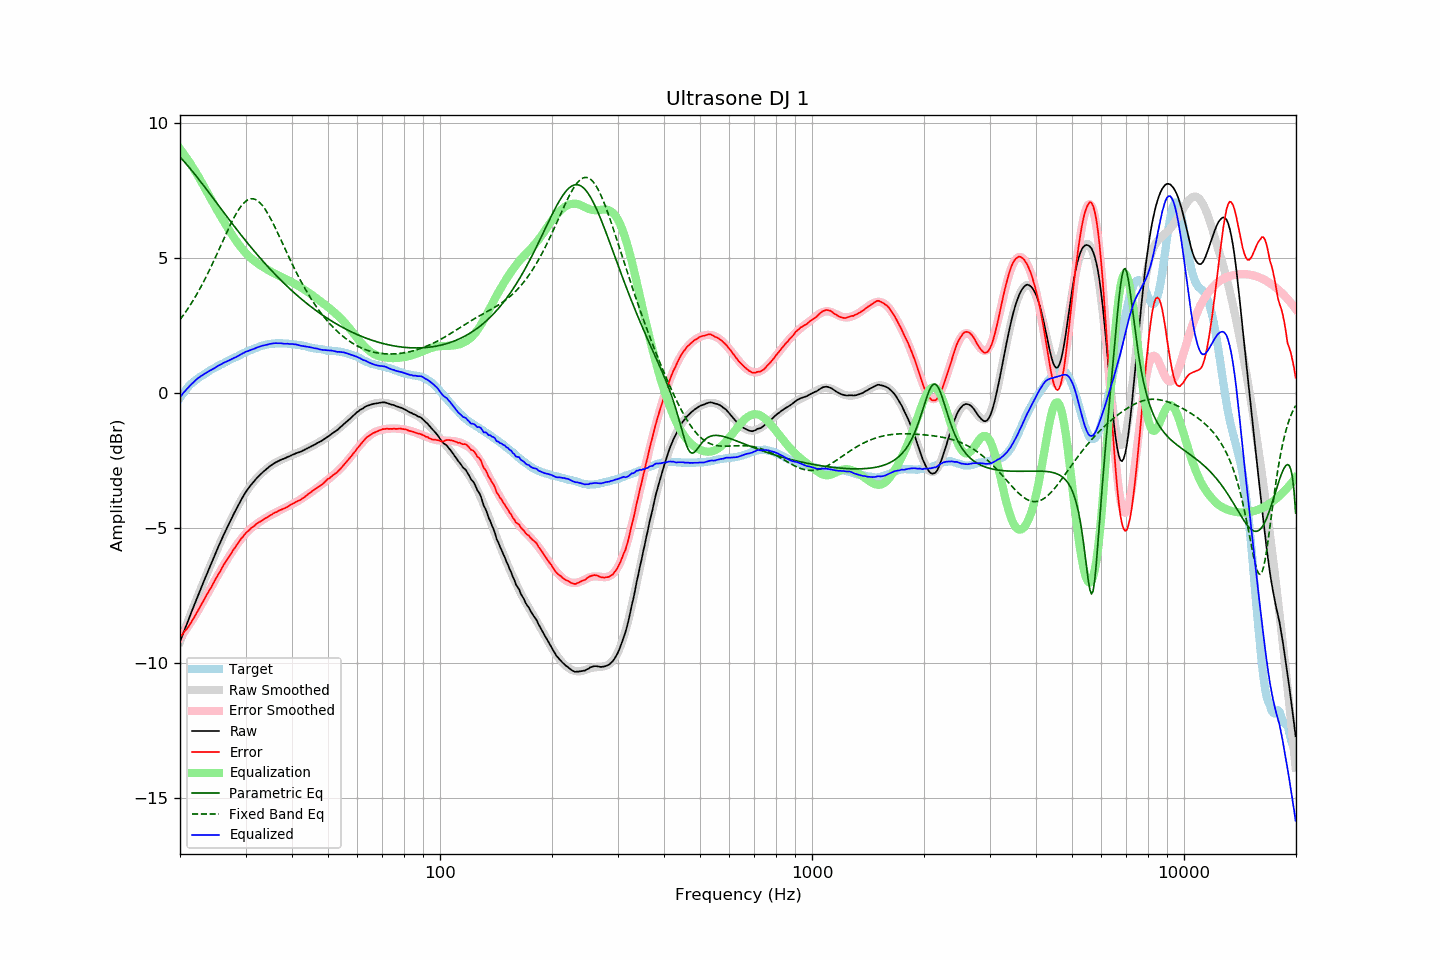

The table this chart was drawn from, first rows:
frequency, raw, error, smoothed, error_smoothed, equalization, parametric_eq, fixed_band_eq, equalized_raw, equalized_smoothed, target
20.00, -9.19, -9.02, -9.20, -9.05, 9.05, 8.75, 2.73, -0.14, -0.15, -0.17
20.20, -9.04, -8.96, -9.04, -8.97, 8.97, 8.69, 2.81, -0.07, -0.07, -0.08
20.40, -8.88, -8.88, -8.89, -8.89, 8.89, 8.62, 2.89, 0.01, 0.00, -0.00
20.61, -8.74, -8.80, -8.73, -8.81, 8.81, 8.55, 2.97, 0.07, 0.07, 0.07
20.81, -8.58, -8.74, -8.58, -8.72, 8.72, 8.49, 3.06, 0.14, 0.14, 0.16
21.02, -8.43, -8.67, -8.43, -8.64, 8.64, 8.42, 3.14, 0.20, 0.21, 0.24
21.23, -8.27, -8.57, -8.27, -8.55, 8.55, 8.35, 3.23, 0.27, 0.27, 0.30
21.44, -8.12, -8.48, -8.12, -8.45, 8.45, 8.27, 3.33, 0.33, 0.33, 0.36
21.66, -7.98, -8.38, -7.97, -8.36, 8.36, 8.20, 3.42, 0.39, 0.39, 0.40
21.87, -7.82, -8.28, -7.82, -8.27, 8.27, 8.13, 3.52, 0.45, 0.45, 0.45
22.09, -7.67, -8.18, -7.67, -8.17, 8.17, 8.05, 3.62, 0.50, 0.50, 0.50
22.31, -7.52, -8.08, -7.52, -8.07, 8.07, 7.98, 3.73, 0.55, 0.55, 0.55
22.54, -7.38, -7.97, -7.38, -7.97, 7.97, 7.90, 3.83, 0.59, 0.59, 0.59
22.76, -7.22, -7.85, -7.23, -7.86, 7.86, 7.82, 3.94, 0.64, 0.63, 0.63
22.99, -7.08, -7.75, -7.08, -7.75, 7.75, 7.75, 4.05, 0.67, 0.67, 0.66
23.22, -6.94, -7.63, -6.94, -7.65, 7.65, 7.67, 4.17, 0.71, 0.71, 0.70
23.45, -6.79, -7.53, -6.79, -7.54, 7.54, 7.59, 4.28, 0.75, 0.75, 0.74
23.69, -6.65, -7.42, -6.65, -7.43, 7.43, 7.51, 4.40, 0.78, 0.78, 0.78
23.92, -6.50, -7.32, -6.50, -7.32, 7.32, 7.43, 4.52, 0.82, 0.82, 0.82
24.16, -6.36, -7.23, -6.36, -7.22, 7.22, 7.35, 4.65, 0.85, 0.86, 0.87
24.40, -6.22, -7.12, -6.22, -7.11, 7.11, 7.27, 4.77, 0.89, 0.89, 0.90
24.65, -6.09, -7.01, -6.08, -7.00, 7.00, 7.19, 4.90, 0.92, 0.92, 0.92
24.89, -5.94, -6.90, -5.94, -6.90, 6.90, 7.11, 5.03, 0.96, 0.96, 0.95
25.14, -5.80, -6.80, -5.80, -6.79, 6.79, 7.03, 5.16, 0.99, 0.99, 0.99
25.39, -5.66, -6.68, -5.67, -6.69, 6.69, 6.95, 5.29, 1.03, 1.02, 1.02
25.65, -5.54, -6.60, -5.53, -6.59, 6.59, 6.87, 5.42, 1.05, 1.06, 1.06
25.91, -5.40, -6.48, -5.40, -6.49, 6.49, 6.79, 5.56, 1.09, 1.09, 1.08
26.16, -5.26, -6.37, -5.27, -6.39, 6.39, 6.71, 5.69, 1.12, 1.12, 1.11
26.43, -5.14, -6.28, -5.14, -6.29, 6.29, 6.63, 5.82, 1.15, 1.15, 1.15
26.69, -5.01, -6.19, -5.01, -6.19, 6.19, 6.56, 5.95, 1.17, 1.18, 1.18
26.96, -4.89, -6.09, -4.89, -6.09, 6.09, 6.48, 6.08, 1.21, 1.21, 1.20
27.23, -4.77, -6.01, -4.76, -6.00, 6.00, 6.40, 6.20, 1.23, 1.24, 1.24
27.50, -4.65, -5.92, -4.64, -5.90, 5.90, 6.32, 6.32, 1.26, 1.27, 1.27
27.77, -4.52, -5.81, -4.52, -5.81, 5.81, 6.24, 6.44, 1.29, 1.30, 1.29
28.05, -4.40, -5.73, -4.40, -5.72, 5.72, 6.17, 6.55, 1.32, 1.32, 1.33
28.33, -4.29, -5.64, -4.28, -5.64, 5.64, 6.09, 6.66, 1.34, 1.35, 1.35
28.62, -4.18, -5.55, -4.17, -5.55, 5.55, 6.01, 6.76, 1.38, 1.38, 1.37
28.90, -4.06, -5.48, -4.06, -5.48, 5.48, 5.94, 6.85, 1.41, 1.41, 1.41
29.19, -3.95, -5.39, -3.96, -5.40, 5.40, 5.86, 6.93, 1.44, 1.44, 1.43
29.48, -3.84, -5.32, -3.86, -5.32, 5.32, 5.79, 7.00, 1.48, 1.47, 1.48
29.78, -3.75, -5.24, -3.76, -5.25, 5.25, 5.71, 7.06, 1.51, 1.50, 1.50
30.08, -3.65, -5.17, -3.66, -5.19, 5.19, 5.64, 7.12, 1.54, 1.52, 1.53
30.38, -3.57, -5.12, -3.57, -5.12, 5.12, 5.56, 7.16, 1.56, 1.55, 1.55
30.68, -3.48, -5.07, -3.49, -5.06, 5.06, 5.49, 7.19, 1.58, 1.58, 1.58
30.99, -3.41, -5.00, -3.41, -5.01, 5.01, 5.42, 7.20, 1.60, 1.60, 1.60
31.30, -3.34, -4.96, -3.33, -4.96, 4.96, 5.35, 7.20, 1.62, 1.63, 1.63
31.61, -3.26, -4.92, -3.26, -4.91, 4.91, 5.28, 7.20, 1.65, 1.65, 1.65
31.93, -3.20, -4.87, -3.19, -4.87, 4.87, 5.21, 7.17, 1.67, 1.68, 1.67
32.24, -3.12, -4.81, -3.13, -4.82, 4.82, 5.14, 7.14, 1.70, 1.70, 1.69
32.57, -3.07, -4.78, -3.06, -4.78, 4.78, 5.07, 7.10, 1.72, 1.72, 1.72
32.89, -3.00, -4.75, -3.00, -4.74, 4.74, 5.00, 7.04, 1.74, 1.74, 1.74
33.22, -2.94, -4.70, -2.95, -4.70, 4.70, 4.93, 6.97, 1.76, 1.76, 1.76
33.55, -2.89, -4.67, -2.89, -4.67, 4.67, 4.86, 6.90, 1.77, 1.77, 1.78
33.89, -2.84, -4.63, -2.84, -4.63, 4.63, 4.80, 6.81, 1.78, 1.79, 1.78
34.23, -2.79, -4.61, -2.79, -4.59, 4.59, 4.73, 6.72, 1.80, 1.80, 1.81
34.57, -2.74, -4.56, -2.74, -4.56, 4.56, 4.67, 6.62, 1.81, 1.81, 1.82
34.92, -2.70, -4.52, -2.70, -4.52, 4.52, 4.60, 6.51, 1.83, 1.82, 1.82
35.27, -2.66, -4.49, -2.66, -4.49, 4.49, 4.54, 6.40, 1.84, 1.83, 1.84
35.62, -2.61, -4.45, -2.62, -4.46, 4.46, 4.48, 6.28, 1.85, 1.84, 1.84
35.97, -2.57, -4.42, -2.58, -4.43, 4.43, 4.41, 6.16, 1.86, 1.85, 1.84
... 635 more rows
